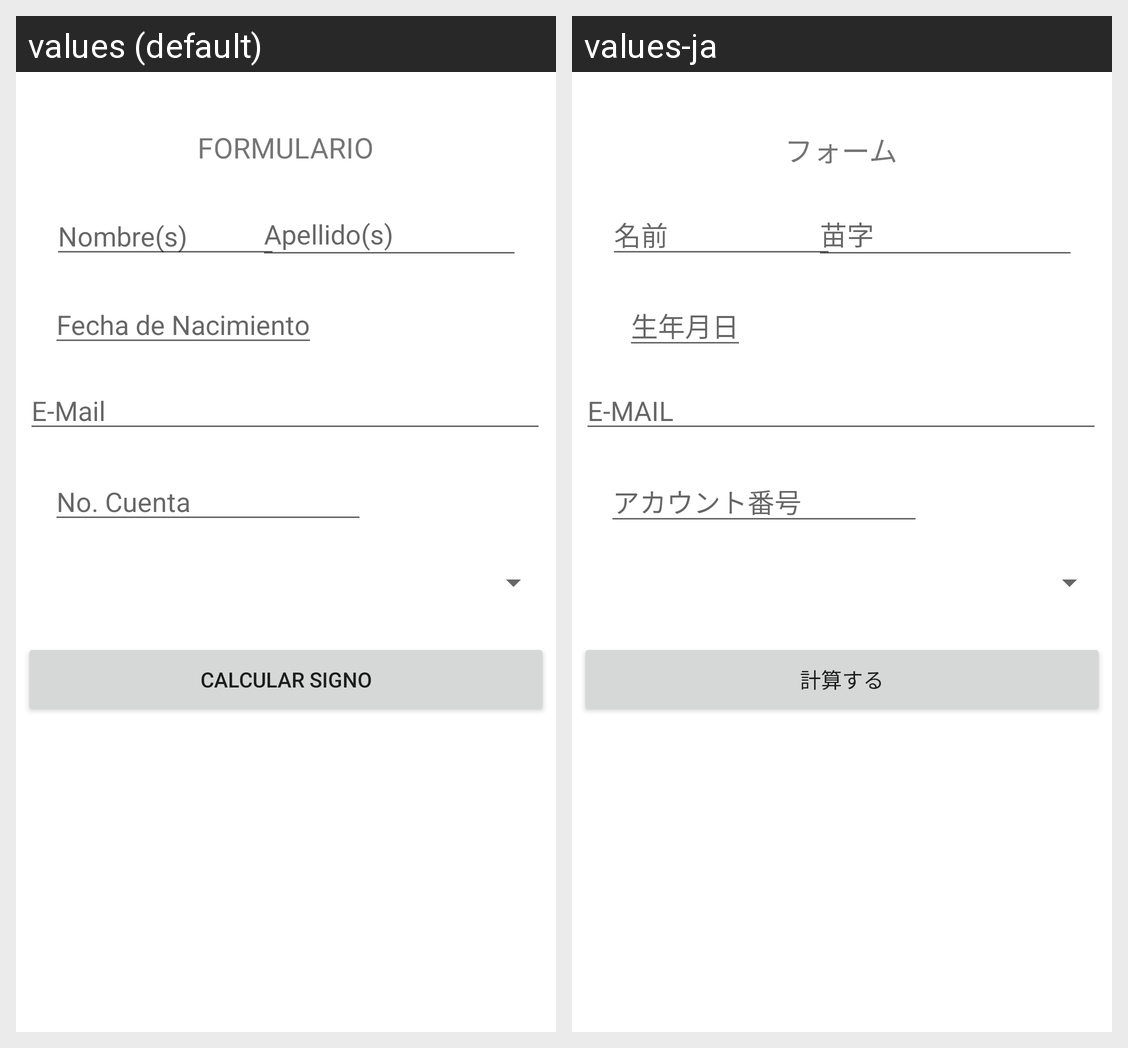

Here is an Android app screen in its default locale and in the app's own translations. Write out the translated-string differences for the strings that appear on this screen.
Android screen res/layout/activity_main.xml rendered under 2 locales, left to right: values (default), values-ja. Device: Nexus 5 (rendered at 1080×1920; each locale shown at half size, 540×960, under a caption strip naming it); theme Theme.GBP_Ejercicio1_Computo_Movil_20232.
Strings drawn on this screen, with the default value and each locale's value (text and hints the layout hard-codes, and strings that could not be matched under every locale, appear in the picture but are not listed):

tituloFormulario
  values: FORMULARIO
  values-ja: フォーム

Nombres
  values: Nombre(s)
  values-ja: 名前

Apellidos
  values: Apellido(s)
  values-ja: 苗字

tvfechaNacimiento
  values: Fecha de Nacimiento
  values-ja: 生年月日

tvemail
  values: E-Mail
  values-ja: E-MAIL

tvNumCuenta
  values: No. Cuenta
  values-ja: アカウント番号

calcular
  values: CALCULAR SIGNO
  values-ja: 計算する
